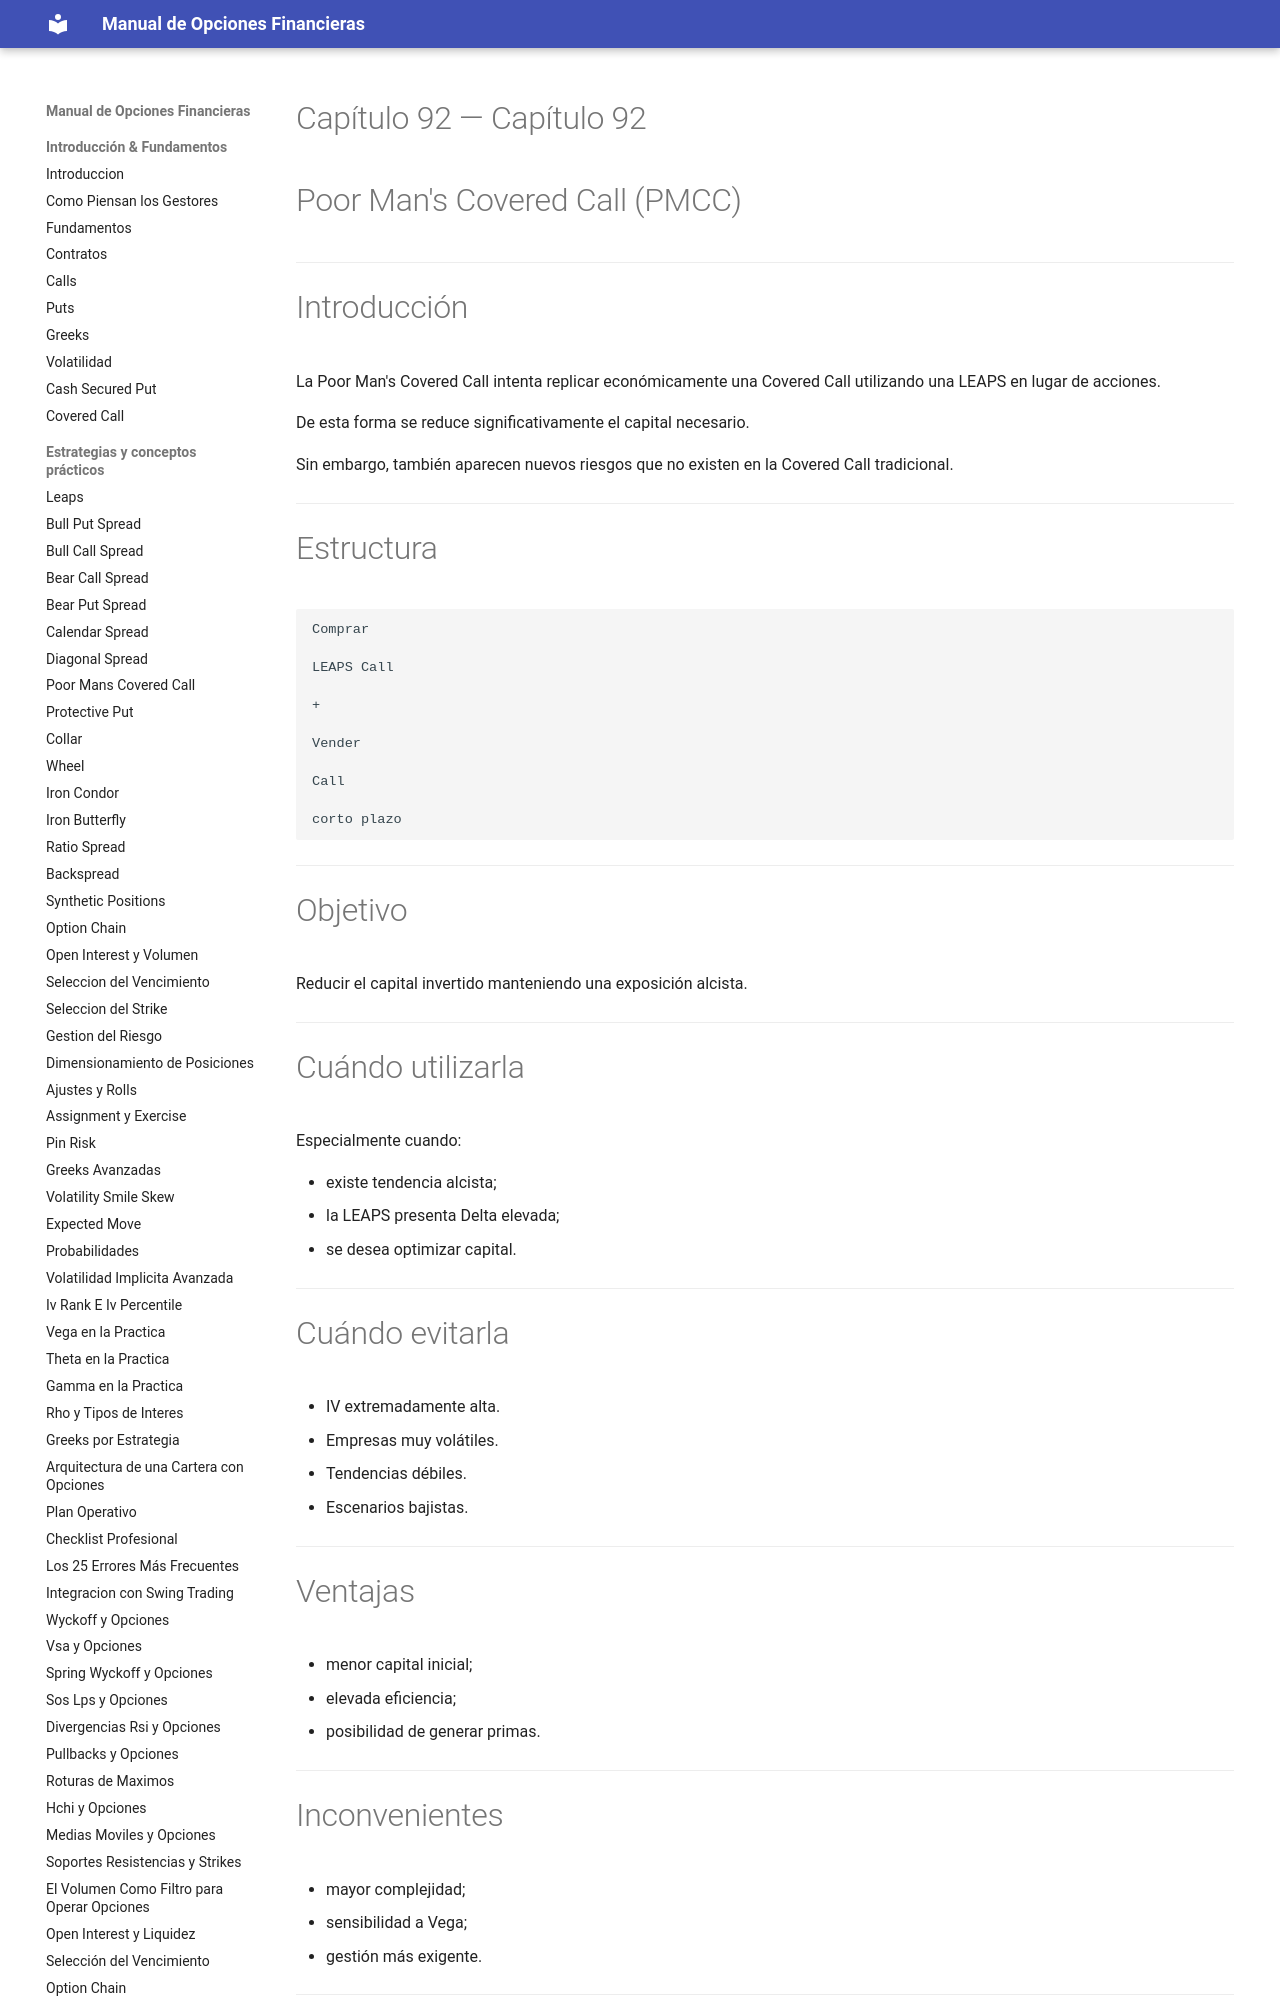

repository: juanahs/opciones-financieras · page: 92-poor-mans-covered-call/index.html · generator: mkdocs

---
description: ""
date: 2026-09-21
tags: []
draft: false
title: "Capítulo 92 — Poor Man's Covered Call (PMCC)"

---

# Capítulo 92 — Poor Man's Covered Call (PMCC)



---

# Introducción

La Poor Man's Covered Call intenta replicar económicamente una Covered Call utilizando una LEAPS en lugar de acciones.

De esta forma se reduce significativamente el capital necesario.
